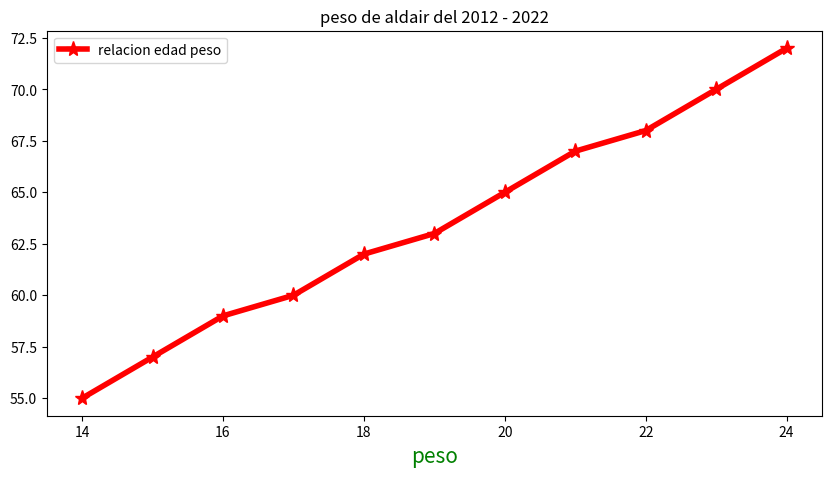

This chart was generated by the following Python code:
import matplotlib.pyplot as plt
year = [2012, 2013, 2014,2015,2016,2017,2018,2019,2020,2021,2022] 
edad = [14,15,16,17,18,19,20,21,22,23,24]
height = [162,163,164,165,166,167,168,169,170,171,172]
weight = [55,57,59,60,62,63,65,67,68,70,72]
'''
plt.figure(figsize=(10,5))
plt.plot(year, height,color='red', marker='*', linewidth=4, markersize=11);
plt.legend(['relacion edad altura'])
plt.title('altura de aldair del 2012 - 2022')
plt.xlabel('año', fontsize=15, color= 'brown')
plt.xlabel('altura', fontsize=15, color= 'green')
#plt.margin(x=, y=0)
plt.show()
'''

plt.figure(figsize=(10,5))
plt.plot(edad,weight,color='red', marker='*', linewidth=4, markersize=11);
plt.legend(['relacion edad peso'])
plt.title('peso de aldair del 2012 - 2022')
plt.xlabel('edad', fontsize=15, color= 'brown')
plt.xlabel('peso', fontsize=15, color= 'green')
#plt.margin(x=, y=0)
plt.show()